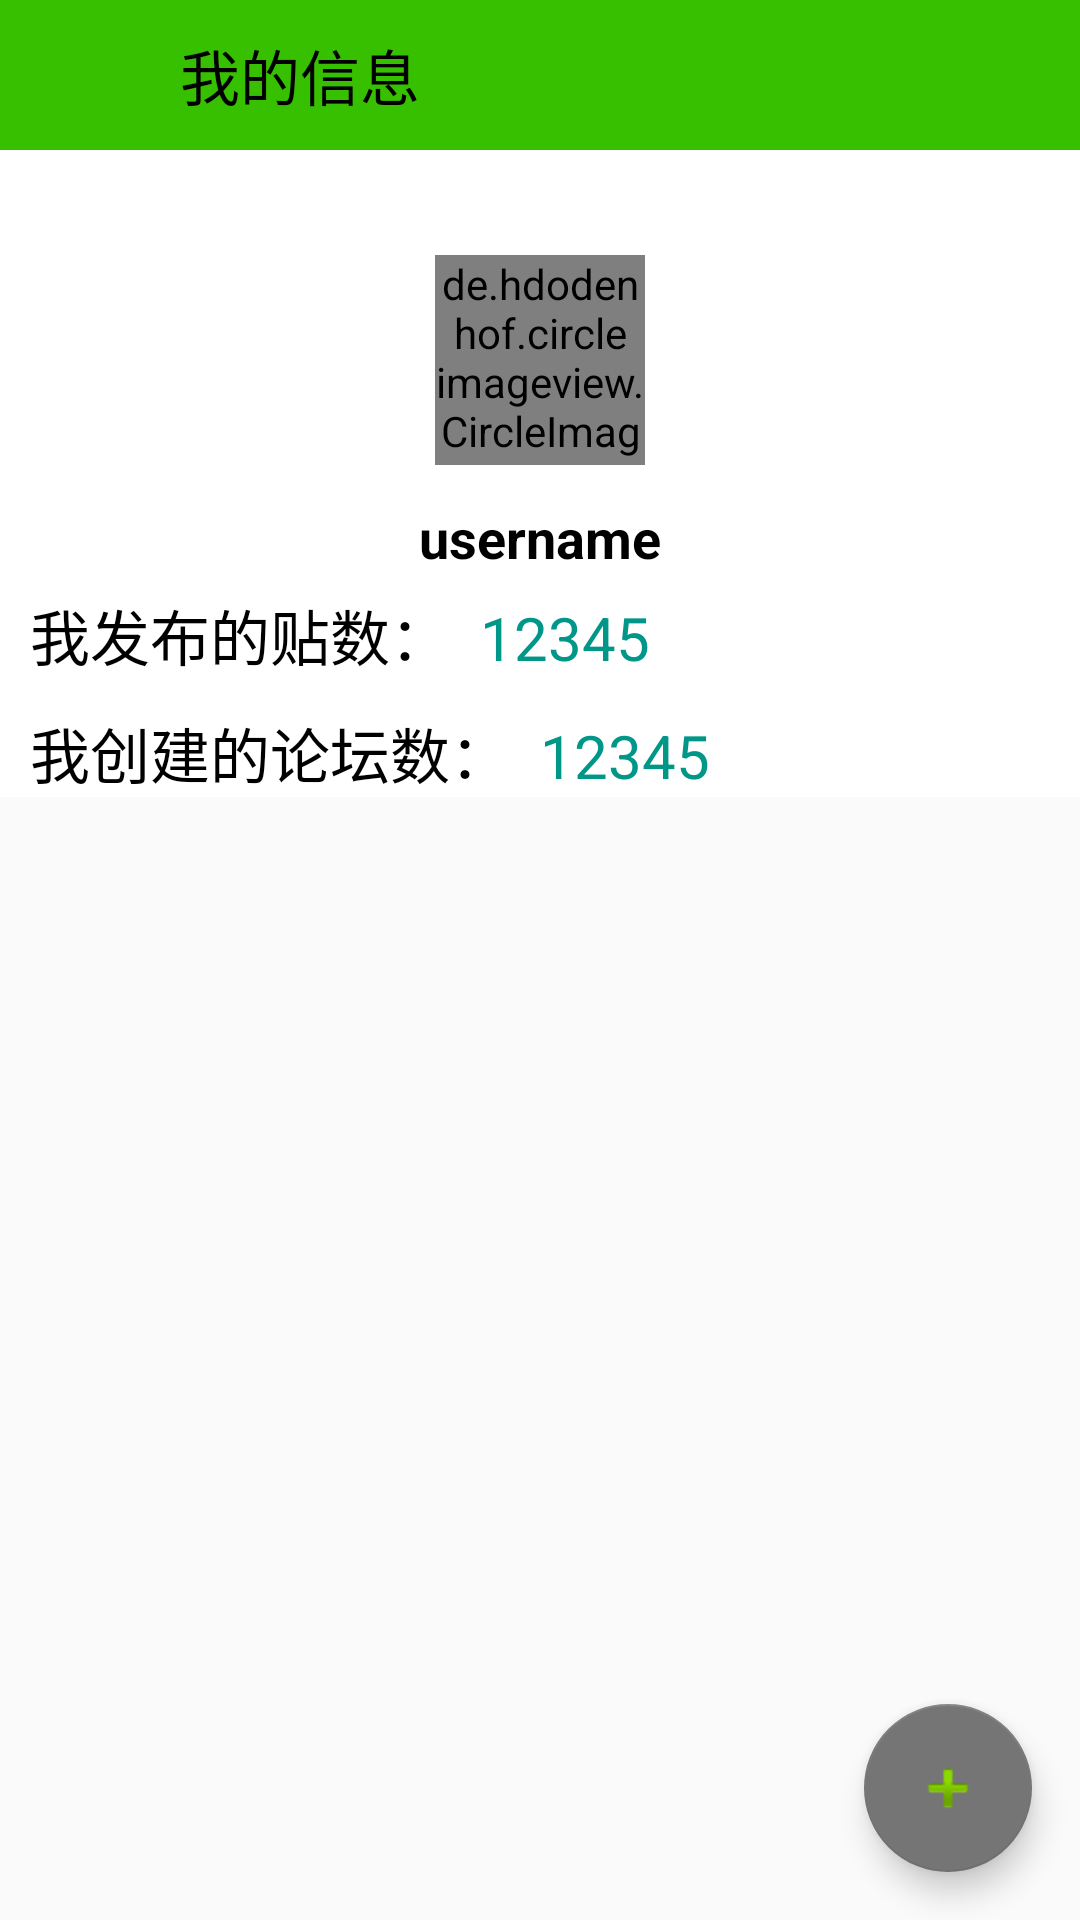

Write the Android layout XML for this screen, with the resource values it uses.
<!-- AndroidManifest.xml: application theme AppTheme -->
<!-- res/layout/activity_myinfo.xml -->
<?xml version="1.0" encoding="utf-8"?>
<androidx.coordinatorlayout.widget.CoordinatorLayout xmlns:android="http://schemas.android.com/apk/res/android"
    xmlns:app="http://schemas.android.com/apk/res-auto"
    xmlns:tools="http://schemas.android.com/tools"
    android:layout_width="match_parent"
    android:layout_height="match_parent">


    <com.google.android.material.appbar.AppBarLayout
        android:layout_width="match_parent"
        android:layout_height="wrap_content">

        <com.google.android.material.appbar.CollapsingToolbarLayout
            android:layout_width="match_parent"
            android:layout_height="wrap_content"
            app:contentScrim="?attr/colorPrimary"
            app:layout_scrollFlags="scroll|enterAlways|enterAlwaysCollapsed">

            <LinearLayout
                android:layout_width="match_parent"
                android:layout_height="wrap_content"
                android:gravity="center"
                android:orientation="horizontal">

                <ImageView
                    android:id="@+id/myInfoBack"
                    android:layout_width="50dp"
                    android:layout_height="50dp"
                    android:background="?android:attr/selectableItemBackground"
                    android:scaleX="0.5"
                    android:scaleY="0.5"
                    android:src="@drawable/back"
                    android:tint="#000" />

                <TextView
                    android:layout_width="wrap_content"
                    android:layout_height="wrap_content"
                    android:layout_weight="1"
                    android:paddingLeft="10dp"
                    android:text="我的信息"
                    android:textColor="#000"
                    android:textSize="20sp" />

            </LinearLayout>
        </com.google.android.material.appbar.CollapsingToolbarLayout>
    </com.google.android.material.appbar.AppBarLayout>

    <androidx.core.widget.NestedScrollView
        android:layout_width="match_parent"
        android:layout_height="match_parent"
        app:layout_behavior="com.google.android.material.appbar.AppBarLayout$ScrollingViewBehavior">

        <LinearLayout
            android:layout_width="match_parent"
            android:layout_height="wrap_content"
            android:background="#fff"
            android:gravity="center"
            android:orientation="vertical">

            <de.hdodenhof.circleimageview.CircleImageView
                android:id="@+id/headPicture"
                android:layout_width="70dp"
                android:layout_height="70dp"
                android:layout_marginTop="35dp"
                android:src="@drawable/fczlm"
                app:civ_border_color="#FF000000"
                app:civ_border_width="2dp" />

            <TextView
                android:id="@+id/myInfoUsername"
                android:layout_width="wrap_content"
                android:layout_height="20dp"
                android:layout_marginTop="12dp"
                android:text="username"
                android:textColor="#000"
                android:textSize="18sp"
                android:textStyle="bold" />

            <LinearLayout
                android:layout_width="match_parent"
                android:layout_height="wrap_content"
                android:orientation="vertical">

                <LinearLayout
                    android:layout_marginTop="10dp"
                    android:layout_width="match_parent"
                    android:layout_height="wrap_content"
                    android:orientation="horizontal">

                    <TextView
                        android:layout_width="wrap_content"
                        android:layout_height="wrap_content"
                        android:layout_marginLeft="10dp"
                        android:text="我发布的贴数："
                        android:textColor="#000"
                        android:textSize="20sp" />

                    <TextView
                        android:id="@+id/contentNum"
                        android:layout_width="wrap_content"
                        android:layout_height="wrap_content"
                        android:layout_marginLeft="10dp"
                        android:text="12345"
                        android:textColor="#009688"
                        android:textSize="20sp" />
                </LinearLayout>

                <LinearLayout

                    android:layout_marginTop="10dp"
                    android:layout_width="match_parent"
                    android:layout_height="wrap_content"
                    android:orientation="horizontal">

                    <TextView
                        android:layout_width="wrap_content"
                        android:layout_height="wrap_content"
                        android:layout_marginLeft="10dp"
                        android:text="我创建的论坛数："
                        android:textColor="#000"
                        android:textSize="20sp" />

                    <TextView
                        android:id="@+id/communityNum"
                        android:layout_width="wrap_content"
                        android:layout_height="wrap_content"
                        android:layout_marginLeft="10dp"
                        android:text="12345"
                        android:textColor="#009688"
                        android:textSize="20sp" />
                </LinearLayout>

            </LinearLayout>

        </LinearLayout>


    </androidx.core.widget.NestedScrollView>

    <com.google.android.material.floatingactionbutton.FloatingActionButton
        android:layout_width="wrap_content"
        android:layout_height="wrap_content"
        android:layout_gravity="bottom|end"
        android:layout_margin="16dp"
        android:clickable="true"
        android:src="@android:drawable/ic_input_add" />

</androidx.coordinatorlayout.widget.CoordinatorLayout>
<!-- resources referenced by this layout -->
<resources>
  <style name="AppTheme" parent="Theme.AppCompat.Light.NoActionBar">
          
          
          <item name="colorPrimary">@color/green_normal</item>
          
          <item name="colorPrimaryDark">@color/statusbarcolor</item>
          
          <item name="colorAccent">@color/colorAccent</item>
      </style>
  <color name="green_normal">#37C000</color>
  <color name="statusbarcolor">#000</color>
  <color name="colorAccent">#757575</color>
</resources>
